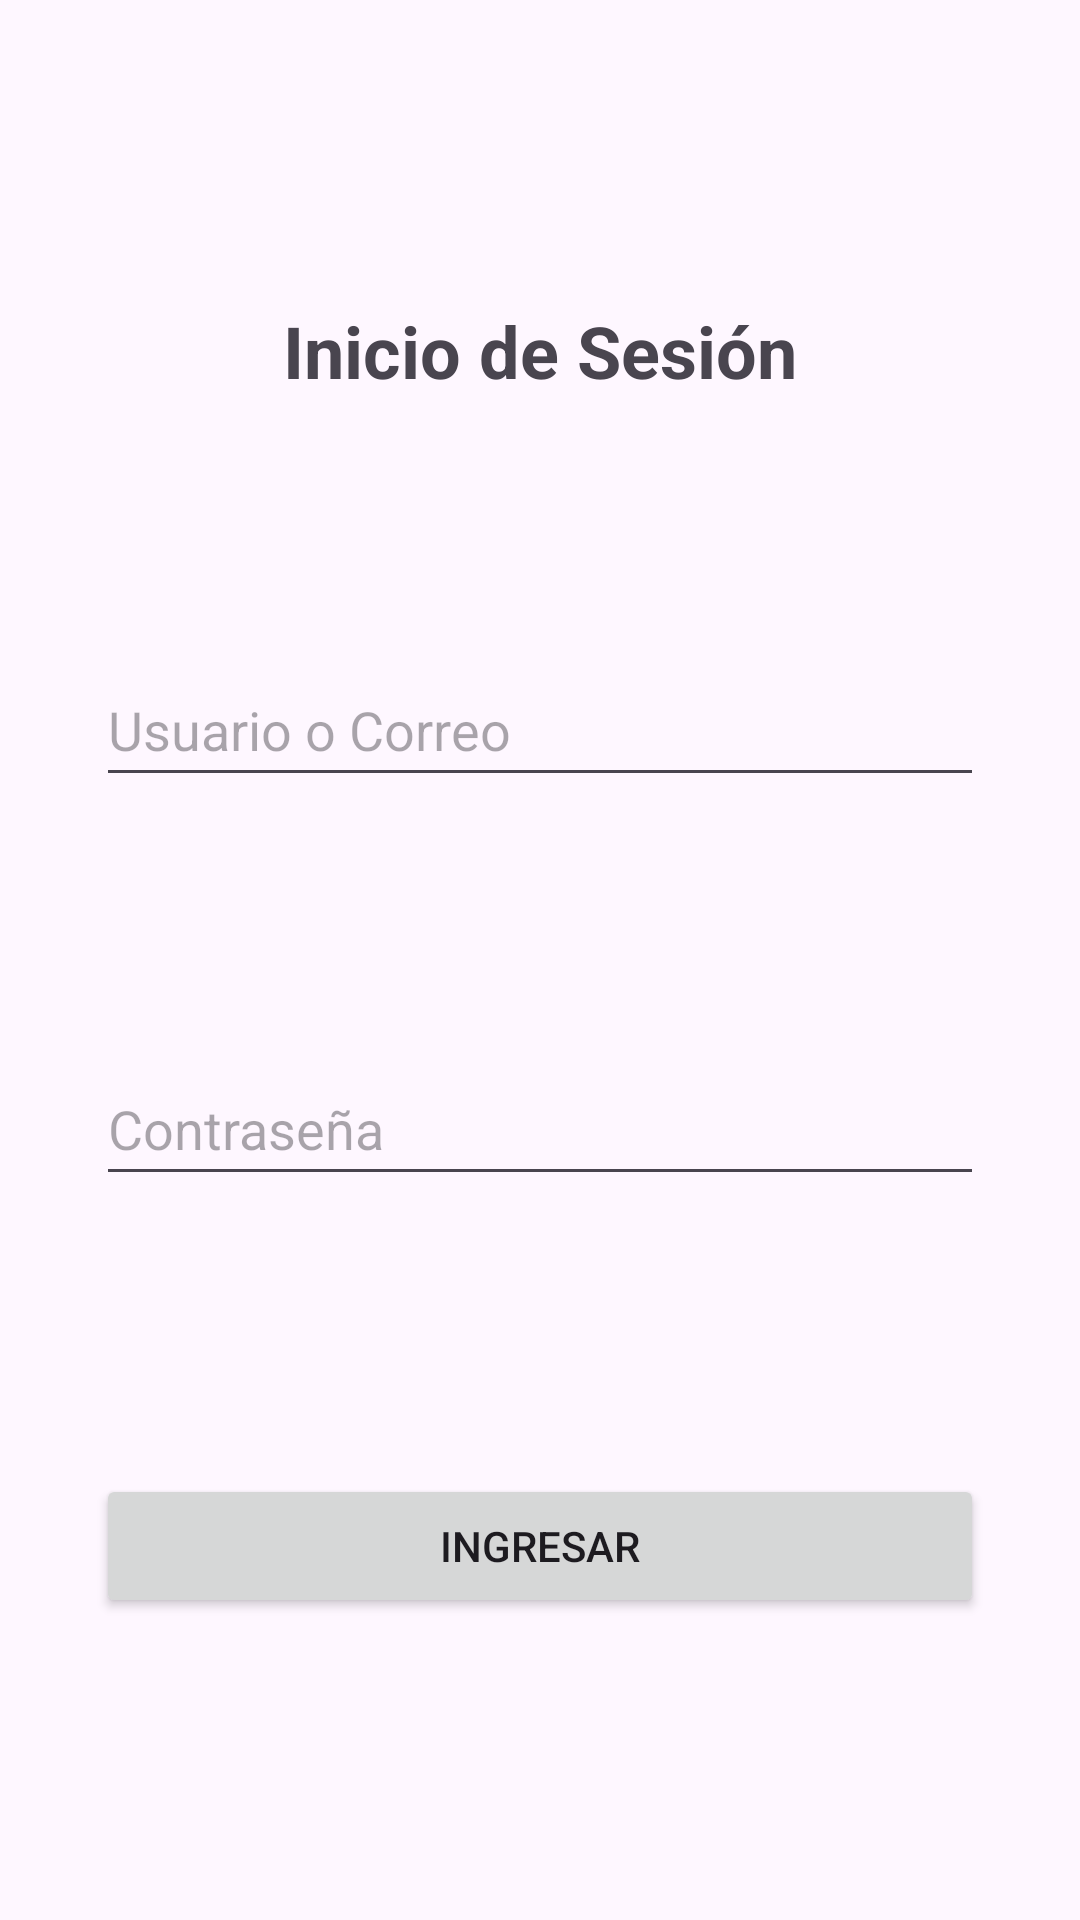

Reconstruct the res/layout file that produces this screen, plus the resources it refers to.
<!-- AndroidManifest.xml: application theme Theme.Examen2JARB -->
<!-- res/layout/activity_main.xml -->
<?xml version="1.0" encoding="utf-8"?>
<androidx.constraintlayout.widget.ConstraintLayout xmlns:android="http://schemas.android.com/apk/res/android"
    xmlns:app="http://schemas.android.com/apk/res-auto"
    xmlns:tools="http://schemas.android.com/tools"
    android:id="@+id/main"
    android:layout_width="match_parent"
    android:layout_height="match_parent"
    android:padding="32dp"
    tools:context=".MainActivity">

    <TextView
        android:id="@+id/tvTitle"
        android:layout_width="wrap_content"
        android:layout_height="wrap_content"
        android:text="Inicio de Sesión"
        android:textSize="24sp"
        android:textStyle="bold"
        app:layout_constraintTop_toTopOf="parent"
        app:layout_constraintBottom_toTopOf="@+id/etUsername"
        app:layout_constraintStart_toStartOf="parent"
        app:layout_constraintEnd_toEndOf="parent" />

    <EditText
        android:id="@+id/etUsername"
        android:layout_width="0dp"
        android:layout_height="wrap_content"
        android:layout_marginTop="16dp"
        android:hint="Usuario o Correo"
        android:inputType="textEmailAddress"
        android:minHeight="48dp"
        app:layout_constraintBottom_toTopOf="@+id/etPassword"
        app:layout_constraintEnd_toEndOf="parent"
        app:layout_constraintHorizontal_bias="0.0"
        app:layout_constraintStart_toStartOf="parent"
        app:layout_constraintTop_toBottomOf="@+id/tvTitle" />

    <EditText
        android:id="@+id/etPassword"
        android:layout_width="0dp"
        android:layout_height="wrap_content"
        android:layout_marginTop="16dp"
        android:hint="Contraseña"
        android:inputType="textPassword"
        android:minHeight="48dp"
        app:layout_constraintTop_toBottomOf="@+id/etUsername"
        app:layout_constraintBottom_toTopOf="@+id/btnLogin"
        app:layout_constraintStart_toStartOf="parent"
        app:layout_constraintEnd_toEndOf="parent" />

    <Button
        android:id="@+id/btnLogin"
        android:layout_width="0dp"
        android:layout_height="wrap_content"
        android:layout_marginTop="24dp"
        android:text="Ingresar"
        app:layout_constraintTop_toBottomOf="@+id/etPassword"
        app:layout_constraintBottom_toBottomOf="parent"
        app:layout_constraintStart_toStartOf="parent"
        app:layout_constraintEnd_toEndOf="parent" />

    <androidx.constraintlayout.widget.Guideline
        android:id="@+id/guidelineTop"
        android:layout_width="wrap_content"
        android:layout_height="wrap_content"
        android:orientation="horizontal"
        app:layout_constraintGuide_begin="324dp" />

</androidx.constraintlayout.widget.ConstraintLayout>
<!-- resources referenced by this layout -->
<resources>
  <style name="Theme.Examen2JARB" parent="Base.Theme.Examen2JARB" />
  <style name="Base.Theme.Examen2JARB" parent="Theme.Material3.DayNight.NoActionBar">
          
          
      </style>
</resources>
